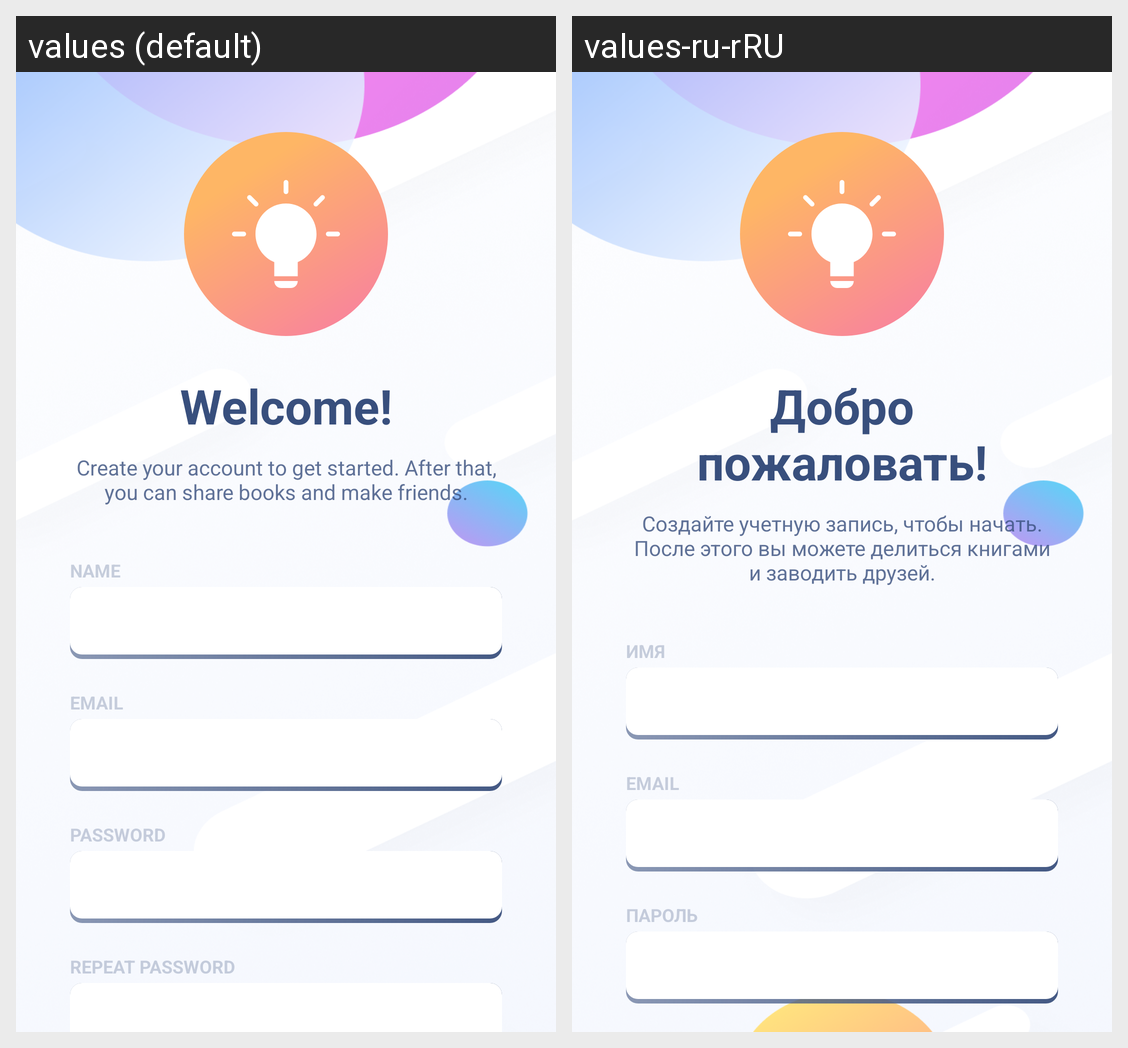

For this localized Android screen grid, give each drawn string resource with its value in every locale shown.
Android screen res/layout/sign_up_fragment.xml rendered under 2 locales, left to right: values (default), values-ru-rRU. Device: Nexus 5 (rendered at 1080×1920; each locale shown at half size, 540×960, under a caption strip naming it); theme Theme.MyLibrary.
Strings drawn on this screen, with the default value and each locale's value (text and hints the layout hard-codes, and strings that could not be matched under every locale, appear in the picture but are not listed):

welcome
  values: Welcome!
  values-ru-rRU: Добро пожаловать!

invitation
  values: Create your account to get started. After that, you can share books and make friends.
  values-ru-rRU: Создайте учетную запись, чтобы начать. После этого вы можете делиться книгами и заводить друзей.

name_text_hint
  values: Name
  values-ru-rRU: Имя

email_text_hint
  values: Email
  values-ru-rRU: Email

password_text_hint
  values: Password
  values-ru-rRU: Пароль
